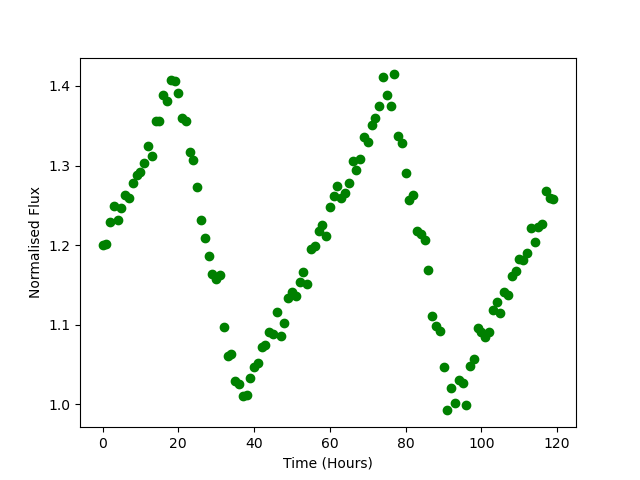

The file beside this chart, header and first rows:
Time, Flux
0.0, 1.2
1.0, 1.202
2.0, 1.229
3.0, 1.249
4.0, 1.232
5.0, 1.247
6.0, 1.263
7.0, 1.259
8.0, 1.278
9.0, 1.288
10.0, 1.291
11.0, 1.303
12.0, 1.325
13.0, 1.312
14.0, 1.356
15.0, 1.356
16.0, 1.389
17.0, 1.382
18.0, 1.407
19.0, 1.406
20.0, 1.391
21.0, 1.359
22.0, 1.355
23.0, 1.317
24.0, 1.307
25.0, 1.273
26.0, 1.231
27.0, 1.209
28.0, 1.187
29.0, 1.164
30.0, 1.158
31.0, 1.163
32.0, 1.097
33.0, 1.06
34.0, 1.063
35.0, 1.029
36.0, 1.026
37.0, 1.01
38.0, 1.012
39.0, 1.034
40.0, 1.047
41.0, 1.052
42.0, 1.072
43.0, 1.074
44.0, 1.091
45.0, 1.089
46.0, 1.116
47.0, 1.086
48.0, 1.103
49.0, 1.134
50.0, 1.141
51.0, 1.136
52.0, 1.154
53.0, 1.166
54.0, 1.152
55.0, 1.195
56.0, 1.198
57.0, 1.217
58.0, 1.226
59.0, 1.212
... 60 more rows
